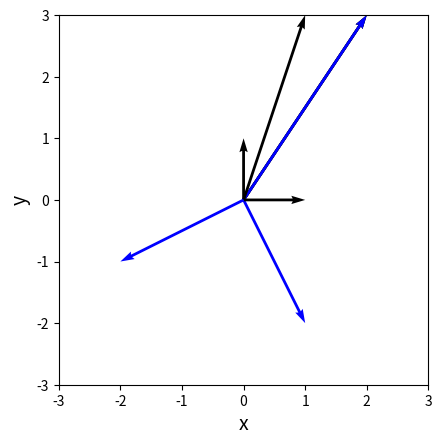

Generate this figure with matplotlib:
# 4.2
import numpy as np

a = np.array([1, 2, 3])
print(a)

b = np.array([-2.4, 0.25, -1.3, 1.8, 0.61])
print(b)

# 4.3
import numpy as np

a = np.array([[1, 2, 3], [4, 5, 6]])
print(a)

b = np.array([[0.21, 0.14], [-1.3, 0.81], [0.12, -2.1]])
print(b)

# 4.4
import numpy as np

a = np.array([[[0, 1, 2, 3], [2, 3, 4, 5], [4, 5, 6, 7]],
             [[1, 2, 3, 4], [3, 4, 5, 6], [5, 6, 7, 8]]])
print(a)

# 4.5
import numpy as np

a = 1.5
print(a)

print()

b = np.array([1, 2, 3, 4, 5])
print(b)

print()

c = np.array([[1, 2, 3], [4, 5, 6]])
print(c)

print()

d = np.array([[[0, 1, 2], [3, 4, 5], [6, 7, 8]],
              [[8, 7, 6], [5, 4, 3], [2, 1, 0]]])
print(d)

# 4.6
import numpy as np

a = np.array([1, 2, 3])
b = np.array([3, 2, 1])

print("--dot()関数--")
print(np.dot(a, b))
print("--積の総和--")
print(np.sum(a * b))

# 4.7
import numpy as np

a = np.array([1, 1, -1, -1])

print("---L2 ノルム---")
print(np.linalg.norm(a))
print("---L1 ノルム---")
print(np.linalg.norm(a, 1))

# 4.8
import numpy as np

a = np.array([1, -2, 2])
b = np.array([2, -2, 1])
print("---内積---")
print(np.dot(a, b))

print("---L2 ノルム---")
print(np.linalg.norm(a))

print("---L1 ノルム---")
print(np.linalg.norm(a, 1))

# 4.10
import numpy as np

a = np.array([[0, 1, 2], [1, 2, 3]])
b = np.array([[2, 1],
              [2, 1],
              [2, 1]])

print(np.dot(a, b))

# 4.11
import numpy as np

a = np.array([[0, 1, 2],
             [3, 4, 5],
             [6, 7, 8]])

b = np.array([[0, 1, 2],
             [2, 0, 1],
             [1, 2, 0]])

print(a * b)

# 4.12
import numpy as np

a = np.array([[0, 1, 2], [1, 2, 3]])
b = np.array([[0, 1],
            [1, 2],
            [2, 3]])

print(np.dot(a, b))

print()

c = np.array([[0, 1, 2],
             [3, 4, 5],
             [6, 7, 8]])

d = np.array([[0, 2, 0],
             [2, 0, 2],
             [0, 2, 0]])

print(c * d)

# 4.14
import numpy as np

a = np.array([[1, 2, 3], [4, 5, 6]])
print(a.T)

# 4.15
import numpy as np

a = np.array([[0, 1, 2], [1, 2, 3]])
b = np.array([[0, 1, 2], [1, 2, 3]])

# print(np.dot(a, b))
# ValueError: shapes (2,3) and (2,3) not aligned: 3 (dim 1) != 2 (dim 0)

print(np.dot(a, b.T))

# 4.16
import numpy as np

a = np.array([[0, 1, 2], [1, 2, 3]])
b = np.array([[0, 1, 2], [2, 3, 4]])

print(np.dot(a, b.T))
print(np.dot(a.T, b))

# 4.18
import numpy as np

print(np.eye(2))
print()
print(np.eye(3))
print()
print(np.eye(4))

# 4.19
import numpy as np

a = np.array([[1, 2], [3, 4]])
print(np.linalg.det(a))

b = np.array([[1, 2], [0, 0]])
print(np.linalg.det(b))

# 4.20
import numpy as np

a = np.array([[1, 2], [3, 4]])
print(np.linalg.inv(a))

b = np.array([[1, 2], [0, 0]])
# print(np.linalg.inv(b))
# LinAlgError: Singular matrix

# 4.21
import numpy as np

a = np.array([[1, 1], [1, 2]])

print(np.linalg.det(a))
print()
print(np.linalg.inv(a))

# 4.23
%matplotlib inline

import numpy as np
import matplotlib.pyplot as plt

def arrow(start, size,  color):
    plt.quiver(start[0], start[1], size[0], size[1],
               angles="xy", scale_units="xy", scale=1, color=color)

s = np.array([0, 0])
a = np.array([2, 3])

arrow(s, a, color="black")

plt.xlim([-3, 3])
plt.ylim([-3, 3])
plt.xlabel("x", size=14)
plt.ylabel("y", size=14)
plt.grid()
# plt.axes()ではうまくいかないので、plt.subplot()に変更
plt.subplot().set_aspect("equal")
plt.show()

# 4.24
import numpy as np
import matplotlib.pyplot as plt

a = np.array([2, 3])
A = np.array([[2, -1], [2, -2]])
b = np.dot(A, a)

print("変換前のベクトル（a）：", a)
print("変換後のベクトル（b）：", b)

def arrow(start, size, color):
    plt.quiver(start[0], start[1], size[0], size[1],
               angles="xy", scale_units="xy", scale=1, color=color)

s = np.array([0, 0])

arrow(s, a, color="black")
arrow(s, b, color="blue")

plt.xlim([-3, 3])
plt.ylim([-3, 3])
plt.xlabel("x", size=14)
plt.ylabel("y", size=14)
plt.grid()
# plt.axes()ではうまくいかないので、plt.subplot()に変更
plt.subplot().set_aspect("equal")
plt.show()

# 4.25
import numpy as np
import matplotlib.pyplot as plt

a = np.array([2, 3])
e_x = np.array([1, 0])
e_y = np.array([0, 1])

print("a:", a)
print("e_x:", e_x)
print("e_y:", e_y)

def arrow(start, size, color):
    plt.quiver(start[0], start[1], size[0], size[1],
               angles="xy", scale_units="xy", scale=1, color=color)

s = np.array([0, 0])
arrow(s, a, color="blue")
arrow(s, e_x, color="black")
arrow(s, e_y, color="black")

plt.xlim([-3, 3])
plt.ylim([-3, 3])
plt.xlabel("x", size=14)
plt.ylabel("y", size=14)
plt.grid()
# plt.axes()ではうまくいかないので、plt.subplot()に変更
plt.subplot().set_aspect("equal")
plt.show()

# 4.26
import numpy as np
import matplotlib.pyplot as plt

a = np.array([1, 3])
A = np.array([[1, -1], [2, -1]])
b = np.dot(A, a)

print("a:", a)
print("b:", b)

def arrow(start, size, color):
    plt.quiver(start[0], start[1], size[0], size[1],
               angles="xy", scale_units="xy", scale=1, color=color)

s = np.array([0, 0])

arrow(s, a, color="black")
arrow(s, b, color="blue")

plt.xlim([-3, 3])
plt.ylim([-3, 3])
plt.xlabel("x", size=14)
plt.ylabel("y", size=14)
plt.grid()
# plt.axes()ではうまくいかないので、plt.subplot()に変更
plt.subplot().set_aspect("equal")
plt.show()

# 4.28
import numpy as np

a = np.array([[3, 1], [2, 4]])
ev = np.linalg.eig(a)

print(ev[0])

print()

print(ev[1])

# 4.29
import numpy as np

a = np.array([[-2, 4], [-1, 3]])
ev = np.linalg.eig(a)

print(ev[0])
print()
print(ev[1])

# 4.31
import numpy as np

def cos_sim(vec_1, vec_2):
    return np.dot(vec_1, vec_2) / (np.linalg.norm(vec_1) * np.linalg.norm(vec_2))

a = np.array([2, 2, 2, 2])
b = np.array([1, 1, 1, 1])
c = np.array([-1, -1, -1, -1])

print("--aとbのコサイン類似度---")
print(cos_sim(a, b))

print("--aとcのコサイン類似度---")
print(cos_sim(a, c))

# 4.32
import numpy as np

def cos_sim(vec_1, vec_2):
    return np.dot(vec_1, vec_2) / (np.linalg.norm(vec_1) * np.linalg.norm(vec_2))

a = np.array([2, 0, 1, 0])
b = np.array([0, 1, 0, 2])

print("--aとbのコサイン類似度--")
print(cos_sim(a, b))

